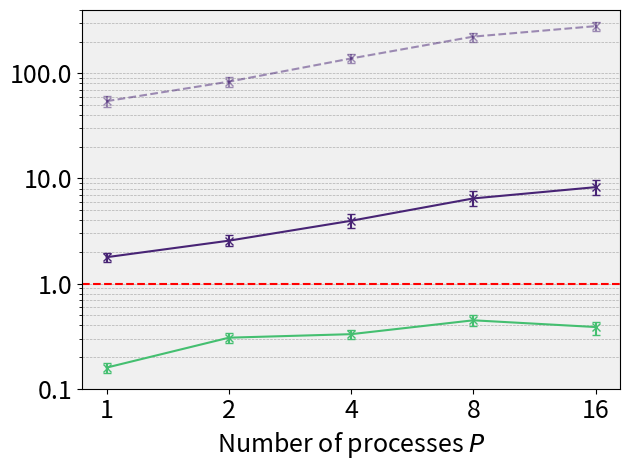

This figure's Python source:
# PRINT COMPARISON FOR B=2865, N=365, A=4

import os

import matplotlib.pyplot as plt
import numpy as np
from matplotlib.ticker import ScalarFormatter

if __name__ == "__main__":
    # Other parameters
    n_processes = [1, 2, 4, 8, 16]
    fontsize = 18
    ticsize = fontsize - 2
    viridis = plt.get_cmap("viridis")

    # PARDISO timings
    pardiso_analysis_mean = 154.06736
    pardiso_analysis_ci = [152.68448, 155.45025]
    pardiso_factorization_mean = 61.60185
    pardiso_factorization_ci = [60.53969, 62.66400]
    pardiso_sellinv_mean = 225.16645
    pardiso_sellinv_ci = [196.68438, 253.64853]

    pardiso_a2x_mean = pardiso_factorization_mean + pardiso_sellinv_mean
    pardiso_a2x_ci = [
        pardiso_factorization_ci[0] + pardiso_sellinv_ci[0],
        pardiso_factorization_ci[1] + pardiso_sellinv_ci[1],
    ]

    # MUMPS timings
    mumps_analysis_mean = [137.359827, 126.326724, 81.934029, 51.536856, 51.082372]
    mumps_analysis_ci = [
        [137.359827, 137.458724],
        [126.262346, 126.431899],
        [81.923481, 82.130227],
        [51.435951, 51.53853],
        [50.993882, 51.225979],
    ]
    mumps_factorization_mean = [38.581357, 40.081410, 27.049463, 17.963536, 18.624930]
    mumps_factorization_ci = [
        [38.581357, 38.755972],
        [39.393201, 40.369052],
        [27.006295, 29.001502],
        [17.842745, 18.364568],
        [18.276191, 18.645041],
    ]
    mumps_sellinv_mean = [1766.510641, 897.651438, 841.216716, 622.927269, 723.880556]
    mumps_sellinv_ci = [
        [1766.510641, 1766.510641],
        [895.383524, 901.799116],
        [841.026371, 844.019168],
        [617.23098, 631.621537],
        [722.243672, 772.270123],
    ]

    mumps_a2x_mean = [
        mumps_factorization_mean[i] + mumps_sellinv_mean[i]
        for i in range(len(mumps_factorization_mean))
    ]
    mumps_a2x_ci = [
        [
            mumps_factorization_ci[i][0] + mumps_sellinv_ci[i][0],
            mumps_factorization_ci[i][1] + mumps_sellinv_ci[i][1],
        ]
        for i in range(len(mumps_factorization_mean))
    ]

    # SERINV CPU timings
    serinv_cpu_factorization_mean = [73.99500, 51.15493, 32.98155, 19.84690, 16.29430]
    serinv_cpu_factorization_ci = [
        [73.85720, 74.13281],
        [49.90798, 52.40188],
        [31.42778, 34.53532],
        [18.60800, 21.08580],
        [15.12700, 17.46160],
    ]
    serinv_cpu_sellinv_mean = [86.84368, 60.91100, 39.48085, 24.56537, 18.41315]
    serinv_cpu_sellinv_ci = [
        [86.73152, 86.95583],
        [60.25982, 61.56218],
        [37.52429, 41.43740],
        [23.22687, 25.90387],
        [17.36571, 19.46058],
    ]

    serinv_cpu_a2x_mean = [
        serinv_cpu_factorization_mean[i] + serinv_cpu_sellinv_mean[i]
        for i in range(len(serinv_cpu_factorization_mean))
    ]
    serinv_cpu_a2x_ci = [
        [
            serinv_cpu_factorization_ci[i][0] + serinv_cpu_sellinv_ci[i][0],
            serinv_cpu_factorization_ci[i][1] + serinv_cpu_sellinv_ci[i][1],
        ]
        for i in range(len(serinv_cpu_factorization_mean))
    ]

    # SERINV GPU timings
    serinv_gpu_factorization_mean = [2.4856, 1.6249, 0.97540, 0.61214, 0.50339]
    serinv_gpu_factorization_ci = [
        [2.41606, 2.55513],
        [1.62393, 1.62587],
        [0.97330, 0.97750],
        [0.62426, 0.62871],
        [0.50311, 0.50367],
    ]

    serinv_gpu_sellinv_mean = [2.78955, 1.81765, 1.09637, 0.67208, 0.51710]
    serinv_gpu_sellinv_ci = [
        [2.7893, 2.78979],
        [1.81745, 1.81784],
        [1.09624, 1.09651],
        [0.67204, 0.67212],
        [0.51698, 0.51722],
    ]

    serinv_gpu_a2x_mean = [
        serinv_gpu_factorization_mean[i] + serinv_gpu_sellinv_mean[i]
        for i in range(len(serinv_gpu_factorization_mean))
    ]
    serinv_gpu_a2x_ci = [
        [
            serinv_gpu_factorization_ci[i][0] + serinv_gpu_sellinv_ci[i][0],
            serinv_gpu_factorization_ci[i][1] + serinv_gpu_sellinv_ci[i][1],
        ]
        for i in range(len(serinv_gpu_factorization_mean))
    ]

    # We look at relative performance w.r.t fastest PARDISO
    # MUMPS RELATIVE PERFORMANCE
    mumps_factorization_mean_rel = [
        pardiso_factorization_mean / mumps_factorization_mean[i]
        for i in range(len(n_processes))
    ]
    mumps_factorization_ci_rel = [
        [
            pardiso_factorization_ci[0] / mumps_factorization_ci[i][1],
            pardiso_factorization_ci[1] / mumps_factorization_ci[i][0],
        ]
        for i in range(len(n_processes))
    ]
    mumps_sellinv_mean_rel = [
        pardiso_sellinv_mean / mumps_sellinv_mean[i] for i in range(len(n_processes))
    ]
    mumps_sellinv_ci_rel = [
        [
            pardiso_sellinv_ci[0] / mumps_sellinv_ci[i][1],
            pardiso_sellinv_ci[1] / mumps_sellinv_ci[i][0],
        ]
        for i in range(len(n_processes))
    ]
    mumps_a2x_mean_rel = [
        pardiso_a2x_mean / mumps_a2x_mean[i] for i in range(len(n_processes))
    ]
    mumps_a2x_ci_rel = [
        [
            pardiso_a2x_ci[0] / mumps_a2x_ci[i][1],
            pardiso_a2x_ci[1] / mumps_a2x_ci[i][0],
        ]
        for i in range(len(n_processes))
    ]

    # SERINV CPU RELATIVE PERFORMANCE
    serinv_cpu_factorization_mean_rel = [
        pardiso_factorization_mean / serinv_cpu_factorization_mean[i]
        for i in range(len(n_processes))
    ]
    serinv_cpu_factorization_ci_rel = [
        [
            pardiso_factorization_ci[0] / serinv_cpu_factorization_ci[i][1],
            pardiso_factorization_ci[1] / serinv_cpu_factorization_ci[i][0],
        ]
        for i in range(len(n_processes))
    ]
    serinv_cpu_sellinv_mean_rel = [
        pardiso_sellinv_mean / serinv_cpu_sellinv_mean[i]
        for i in range(len(n_processes))
    ]
    serinv_cpu_sellinv_ci_rel = [
        [
            pardiso_sellinv_ci[0] / serinv_cpu_sellinv_ci[i][1],
            pardiso_sellinv_ci[1] / serinv_cpu_sellinv_ci[i][0],
        ]
        for i in range(len(n_processes))
    ]
    serinv_cpu_a2x_mean_rel = [
        pardiso_a2x_mean / serinv_cpu_a2x_mean[i] for i in range(len(n_processes))
    ]
    serinv_cpu_a2x_ci_rel = [
        [
            pardiso_a2x_ci[0] / serinv_cpu_a2x_ci[i][1],
            pardiso_a2x_ci[1] / serinv_cpu_a2x_ci[i][0],
        ]
        for i in range(len(n_processes))
    ]

    print("SERINV CPU factorization relative performance")
    for i in range(len(n_processes)):
        print(
            f"n_processes={n_processes[i]}, mean={serinv_cpu_factorization_mean_rel[i]:.5f}, ci=[{serinv_cpu_factorization_ci_rel[i][0]:.5f}, {serinv_cpu_factorization_ci_rel[i][1]:.5f}]"
        )

    print("SERINV CPU sellinv relative performance")
    for i in range(len(n_processes)):
        print(
            f"n_processes={n_processes[i]}, mean={serinv_cpu_sellinv_mean_rel[i]:.5f}, ci=[{serinv_cpu_sellinv_ci_rel[i][0]:.5f}, {serinv_cpu_sellinv_ci_rel[i][1]:.5f}]"
        )

    print("SERINV CPU a2x relative performance")
    for i in range(len(n_processes)):
        print(
            f"n_processes={n_processes[i]}, mean={serinv_cpu_a2x_mean_rel[i]:.5f}, ci=[{serinv_cpu_a2x_ci_rel[i][0]:.5f}, {serinv_cpu_a2x_ci_rel[i][1]:.5f}]"
        )

    # SERINV GPU RELATIVE PERFORMANCE
    serinv_gpu_factorization_mean_rel = [
        pardiso_factorization_mean / serinv_gpu_factorization_mean[i]
        for i in range(len(n_processes))
    ]
    serinv_gpu_factorization_ci_rel = [
        [
            pardiso_factorization_ci[0] / serinv_gpu_factorization_ci[i][1],
            pardiso_factorization_ci[1] / serinv_gpu_factorization_ci[i][0],
        ]
        for i in range(len(n_processes))
    ]
    serinv_gpu_sellinv_mean_rel = [
        pardiso_sellinv_mean / serinv_gpu_sellinv_mean[i]
        for i in range(len(n_processes))
    ]
    serinv_gpu_sellinv_ci_rel = [
        [
            pardiso_sellinv_ci[0] / serinv_gpu_sellinv_ci[i][1],
            pardiso_sellinv_ci[1] / serinv_gpu_sellinv_ci[i][0],
        ]
        for i in range(len(n_processes))
    ]
    serinv_gpu_a2x_mean_rel = [
        pardiso_a2x_mean / serinv_gpu_a2x_mean[i] for i in range(len(n_processes))
    ]
    serinv_gpu_a2x_ci_rel = [
        [
            pardiso_a2x_ci[0] / serinv_gpu_a2x_ci[i][1],
            pardiso_a2x_ci[1] / serinv_gpu_a2x_ci[i][0],
        ]
        for i in range(len(n_processes))
    ]

    print("SERINV gpu factorization relative performance")
    for i in range(len(n_processes)):
        print(
            f"n_processes={n_processes[i]}, mean={serinv_gpu_factorization_mean_rel[i]:.5f}, ci=[{serinv_gpu_factorization_ci_rel[i][0]:.5f}, {serinv_gpu_factorization_ci_rel[i][1]:.5f}]"
        )

    print("SERINV gpu sellinv relative performance")
    for i in range(len(n_processes)):
        print(
            f"n_processes={n_processes[i]}, mean={serinv_gpu_sellinv_mean_rel[i]:.5f}, ci=[{serinv_gpu_sellinv_ci_rel[i][0]:.5f}, {serinv_gpu_sellinv_ci_rel[i][1]:.5f}]"
        )

    print("SERINV gpu a2x relative performance")
    for i in range(len(n_processes)):
        print(
            f"n_processes={n_processes[i]}, mean={serinv_gpu_a2x_mean_rel[i]:.5f}, ci=[{serinv_gpu_a2x_ci_rel[i][0]:.5f}, {serinv_gpu_a2x_ci_rel[i][1]:.5f}]"
        )

    # MUMPS RELATIVE PERFORMANCE
    mumps_factorization_mean_rel = [
        pardiso_factorization_mean / mumps_factorization_mean[i]
        for i in range(len(n_processes))
    ]
    mumps_factorization_ci_rel = [
        [
            pardiso_factorization_ci[0] / mumps_factorization_ci[i][1],
            pardiso_factorization_ci[1] / mumps_factorization_ci[i][0],
        ]
        for i in range(len(n_processes))
    ]
    mumps_sellinv_mean_rel = [
        pardiso_sellinv_mean / mumps_sellinv_mean[i] for i in range(len(n_processes))
    ]
    mumps_sellinv_ci_rel = [
        [
            pardiso_sellinv_ci[0] / mumps_sellinv_ci[i][1],
            pardiso_sellinv_ci[1] / mumps_sellinv_ci[i][0],
        ]
        for i in range(len(n_processes))
    ]
    mumps_a2x_mean_rel = [
        pardiso_a2x_mean / mumps_a2x_mean[i] for i in range(len(n_processes))
    ]
    mumps_a2x_ci_rel = [
        [
            pardiso_a2x_ci[0] / mumps_a2x_ci[i][1],
            pardiso_a2x_ci[1] / mumps_a2x_ci[i][0],
        ]
        for i in range(len(n_processes))
    ]

    print("MUMPS factorization relative performance")
    for i in range(len(n_processes)):
        print(
            f"n_processes={n_processes[i]}, mean={mumps_factorization_mean_rel[i]:.5f}, ci=[{mumps_factorization_ci_rel[i][0]:.5f}, {mumps_factorization_ci_rel[i][1]:.5f}]"
        )

    print("MUMPS sellinv relative performance")
    for i in range(len(n_processes)):
        print(
            f"n_processes={n_processes[i]}, mean={mumps_sellinv_mean_rel[i]:.5f}, ci=[{mumps_sellinv_ci_rel[i][0]:.5f}, {mumps_sellinv_ci_rel[i][1]:.5f}]"
        )

    print("MUMPS a2x relative performance")
    for i in range(len(n_processes)):
        print(
            f"n_processes={n_processes[i]}, mean={mumps_a2x_mean_rel[i]:.5f}, ci=[{mumps_a2x_ci_rel[i][0]:.5f}, {mumps_a2x_ci_rel[i][1]:.5f}]"
        )

    # Make an error bar plot for relative performances of serinv. 100% is pardiso
    fig, ax = plt.subplots()
    # Plot pardiso reference line at 1
    ax.axhline(y=1, color="r", linestyle="--", label="PARDISO Reference")
    # Plot MUMPS
    yerr_mumps = np.array(
        [
            [
                mumps_a2x_mean_rel[i] - mumps_a2x_ci_rel[i][0]
                for i in range(len(n_processes))
            ],
            [
                mumps_a2x_ci_rel[i][1] - mumps_a2x_mean_rel[i]
                for i in range(len(n_processes))
            ],
        ]
    )
    ax.errorbar(
        n_processes,
        mumps_a2x_mean_rel,
        yerr=yerr_mumps,
        capsize=3,
        capthick=1,
        fmt="x-",
        label="MUMPS",
        color=viridis(0.7),
    )
    # Plot SERINV CPU
    yerr_cpu = np.array(
        [
            [
                serinv_cpu_a2x_mean_rel[i] - serinv_cpu_a2x_ci_rel[i][0]
                for i in range(len(n_processes))
            ],
            [
                serinv_cpu_a2x_ci_rel[i][1] - serinv_cpu_a2x_mean_rel[i]
                for i in range(len(n_processes))
            ],
        ]
    )
    ax.errorbar(
        n_processes,
        serinv_cpu_a2x_mean_rel,
        yerr=yerr_cpu,
        capsize=3,
        capthick=1,
        fmt="x-",
        label="Serinv-CPU",
        color=viridis(0.1),
    )
    # Plot SERINV GPU
    yerr_gpu = np.array(
        [
            [
                serinv_gpu_a2x_mean_rel[i] - serinv_gpu_a2x_ci_rel[i][0]
                for i in range(len(n_processes))
            ],
            [
                serinv_gpu_a2x_ci_rel[i][1] - serinv_gpu_a2x_mean_rel[i]
                for i in range(len(n_processes))
            ],
        ]
    )
    ax.errorbar(
        n_processes,
        serinv_gpu_a2x_mean_rel,
        yerr=yerr_gpu,
        capsize=3,
        capthick=1,
        fmt="x--",
        label="Serinv-GPU",
        color=viridis(0.1),
        alpha=0.5,
    )

    ax.set_xscale("log", base=2)
    ax.set_yscale("log", base=10)
    ax.set_xticks(n_processes)
    ax.get_xaxis().set_major_formatter(ScalarFormatter())
    ax.grid(True, which="both", axis="y", linestyle="--", linewidth=0.5)
    # set the y scale from 0 to 2
    ax.set_ylim(0.1, 400)

    ax.set_xlabel("Number of processes $\\mathit{P}$", fontsize=fontsize)
    # ax.set_ylabel("Performances comparison to PARDISO-multithreaded", fontsize=fontsize)
    # ax.set_title("Relative performance of SERINV and MUMPS \n compared to PARDISO")
    # ax.yaxis.set_major_formatter(ScalarFormatter())
    ax.get_yaxis().set_major_formatter(ScalarFormatter())
    # Modify the y ticks by 0.1, 1, 10, 100
    ax.set_yticks([0.1, 1, 10, 100])

    ax.tick_params(axis="both", which="major", labelsize=fontsize)

    # ax.legend(fontsize=fontsize, loc="upper left")

    ax.set_facecolor("#F0F0F0")

    plt.tight_layout()

    fig.savefig("relative_performance_2865_d5.png", dpi=450)

    plt.show()
